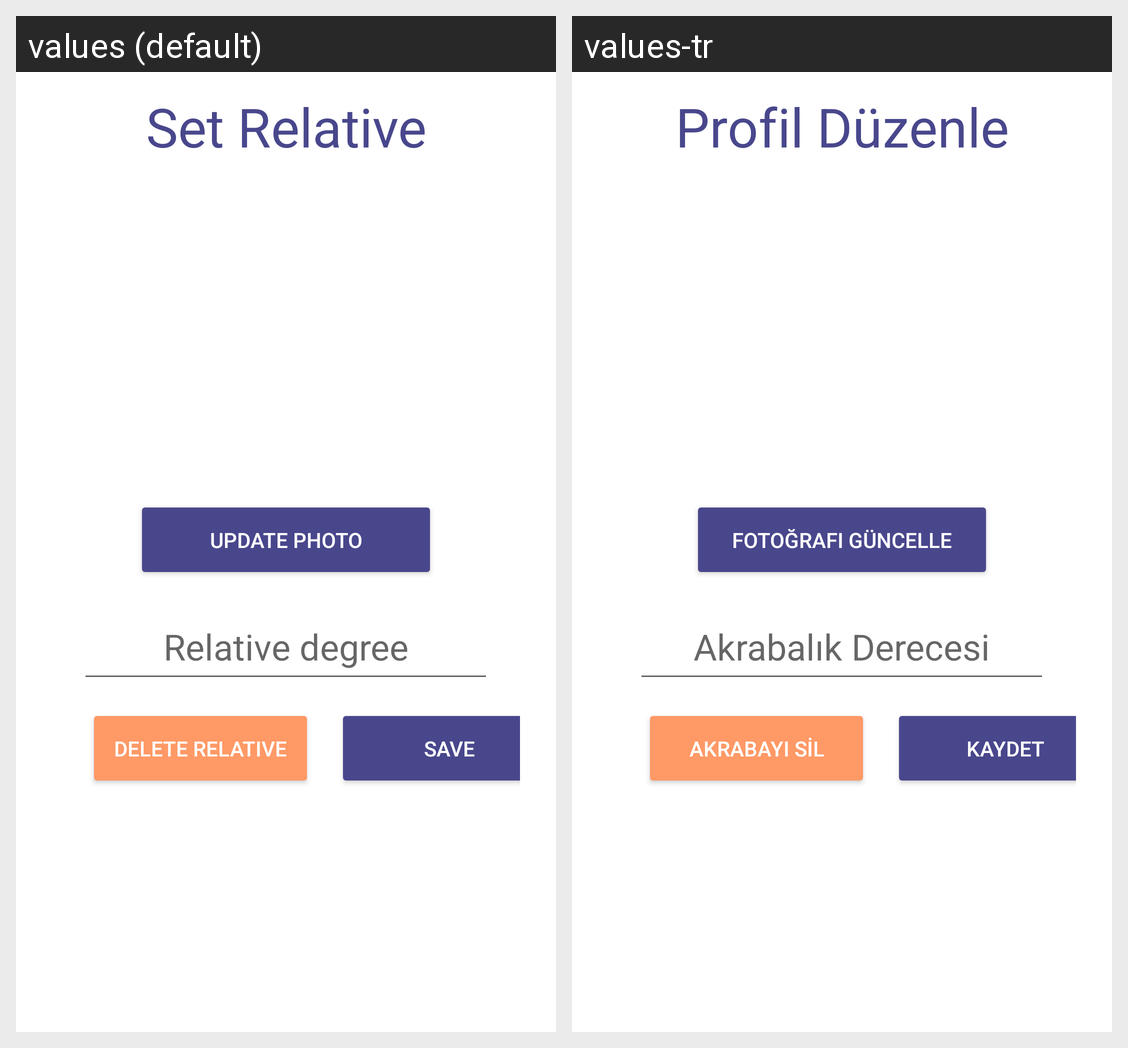

The same Android screen rendered under two of its app's locales, left to right. List the strings drawn on it with the default value and each locale's translation.
Android screen res/layout/activity_set_member.xml rendered under 2 locales, left to right: values (default), values-tr. Device: Nexus 5 (rendered at 1080×1920; each locale shown at half size, 540×960, under a caption strip naming it); theme AppTheme.
Strings drawn on this screen, with the default value and each locale's value (text and hints the layout hard-codes, and strings that could not be matched under every locale, appear in the picture but are not listed):

set_relative
  values: Set Relative
  values-tr: Profil Düzenle

update_photo
  values: Update Photo
  values-tr: Fotoğrafı Güncelle

relative_degree
  values: Relative degree
  values-tr: Akrabalık Derecesi

delete_relative
  values: Delete Relatıve
  values-tr: Akrabayı Sil

save
  values: Save
  values-tr: Kaydet
